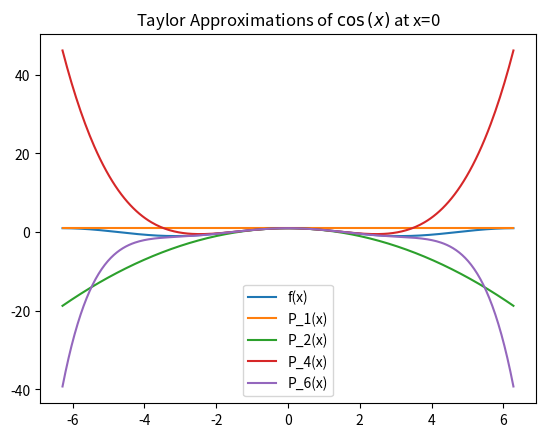

Python code for this plot:
import sympy as sp
import matplotlib.pyplot as plt
import numpy as np

def find_var(expr): #helper function
    """
    Helper function to find the variable of expansion in a sympy expression.

    Parameters
    ----------
    expr : sympy.Expr
        The expression from which to infer the variable.
    Returns
    -------
    sympy.Symbol
        The variable of expansion.
    Raises
    ------
    ValueError
        If 'expr' has zero or more than one free symbol.
    Example
    -------
    import sympy as sp
    x = sp.Symbol('x')
    expr = sp.exp(x) + sp.sin(x)
    print(find_var(expr))  # Output: x
    """
    variables = expr.free_symbols
    if len(variables) != 1:
        raise ValueError("0 or > 1 free symbols")
    return list(variables)[0]

def taylor_series ( expr , point , n , var = None ):

    """
        Construct the n-th order Taylor polynomial of 'expr' about 'point',
        symbolically, using term-by-term differentiation.

        Parameters
        ----------
        expr : sympy.Expr or str
            The function to expand, e.g. sympy.exp(x) or "exp(x)*sin(x)".
        point : int, float, or sympy number
            The expansion point x_0.
        n : int
            The order of the Taylor polynomial (must satisfy n >= 0).
        var : sympy.Symbol, optional
            The variable of expansion. If None, its inferred
            automatically from 'expr' (raises an error if 'expr' has zero
            or more than one free symbol and var was not supplied).

        Returns
        -------
        dict
            {
                "polynomial": sympy.Expr,  # P_n(x), fully simplified
                "terms": list[sympy.Expr], # individual terms, term[k] is the kth-order contribution
                "remainder": sympy.Expr,   # symbolic R_n(x) with a fresh symbol xi
                "latex": str               # LaTeX string of the polynomial
            }

        Raises
        ------
        ValueError
            If n < 0, if 'var' cannot be inferred, or if 'expr' is not
            n+1 times differentiable at a symbolic level.
            
        Example
        -------
        import sympy as sp
        x = sp.Symbol('x')
        print(taylor_series(sp.exp(x), 0, 2))
        """

    if (type(expr) == str):
        expr = sp.sympify(expr)
    if var == None:
        var = find_var(expr)
    if type(n) != int or n < 0:
        raise ValueError("n must be a positive integer")

    return_expr = 0
    return_data = {"polynomial":return_expr,
                   "terms" : [],
                   "remainder" : return_expr,
                   "latex":""}

    for i in range(n+1):
        derivative = expr.diff(var,i).subs(var,point)

        if derivative == sp.nan:
            raise ValueError(f"derivative not defined at {point} for n = {n}, function is not differentiable at {point}")
        elif derivative == sp.zoo:
            raise ValueError(f"derivative not defined at {point} for n = {n}, limit goes to infinity")

        term = derivative/sp.factorial(i) * (var-point)**(i)
        return_expr += term
        return_data["terms"].append(term)
    return_data["polynomial"] = return_expr
    return_data["latex"] = sp.latex(return_expr)

    xi = sp.symbols('xi')
    return_data["remainder"] = (expr.diff(var,n+1).subs(var,xi) / sp.factorial(n+1) ) * (var-point)**(n+1)

    return return_data

def evaluate_and_compare(expr, point, n, x_eval, var=None):
    """
    Evaluates a Taylor polynomial and the function's value at a specific point to compute errors.

    Parameters
    ----------
    expr : sympy.Expr or str
        The function to approximate.
    point : float or int
        The expansion point x_0 for the Taylor series.
    n : int
        The order of the Taylor polynomial.
    x_eval : float
        The point at which to evaluate both the function and the approximation.
    var : sympy.Symbol, optional
        The variable of expansion. Inferred automatically if None.

    Returns
    -------
    dict
        A dictionary containing:
        - "approx": The numerical value of the Taylor polynomial at x_eval.
        - "true_value": The numerical value of the actual function at x_eval.
        - "abs_error": The absolute difference between true_value and approx.
        - "rel_error": The relative error of the approximation.

    Example
    -------
    print(evaluate_and_compare('exp(x)', 0, 3, 0.5))
    """
    if (type(expr) == str):
            expr = sp.sympify(expr)
    if var == None:
            var=find_var(expr)
    series = taylor_series(expr,point,n,var)

    approx = sp.N(series["polynomial"].subs(var,x_eval))
    true_value = sp.N(expr.subs(var,x_eval))
    abs_error = abs(true_value - approx)
    rel_error = abs_error/abs(true_value)
    return {"approx" : approx, "true_value" : true_value, "abs_error" : abs_error, "rel_error" : rel_error}

def plot_taylor_approximations(expr, point, orders,x_range, var=None):
    """
    Plots the true function 'expr' alongside its Taylor polynomial approximations 
    for various orders over a specified range using matplotlib.

    Parameters
    ----------
    expr : sympy.Expr or str
        The function to approximate and plot.
    point : int, float, or sympy number
        The expansion point x_0 for the Taylor series.
    orders : list[int]
        A list of polynomial orders to plot (e.g., [1, 2, 4, 6]).
    x_range : list[float] or tuple[float, float]
        The lower and upper bounds for the x-axis domain [xmin, xmax].
    var : sympy.Symbol, optional
        The variable of expansion. Inferred automatically from 'expr' if None.

    Returns
    -------
    None
        Saves the resulting plot as 'taylor_plot.png' to the current directory.

    Raises
    ------
    ValueError
        If 'var' cannot be inferred or if orders contain invalid values.

    Example
    -------
    import sympy as sp
    x = sp.Symbol('x')
    plot_taylor_approximations(sp.cos(x), 0, [1, 2, 4, 6], [-6.28, 6.28])
    """

    if (type(expr) == str):
        expr = sp.sympify(expr)

    if type(orders) == int:
        orders = [orders]
    elif type(orders) != list:
         raise ValueError("orders must be an integer or a list of integers")
    x_arr = np.linspace(x_range[0],x_range[1],300)
    if var == None:
        var = find_var(expr)
    f = sp.lambdify(var,expr)
    y_f = f(x_arr)
    if np.isscalar(y_f): #to avoid value error incase the whole array is shrunk to one value
        y_f = np.full_like(x_arr, y_f)

    plt.plot(x_arr,y_f,label = "f(x)")
    for order in orders:
        series = taylor_series(expr,point, order,var)
        der = sp.lambdify(var,series["polynomial"])
        y_arr = der(x_arr)
        label = f"P_{order}(x)"

        if np.isscalar(y_arr):
            y_arr = np.full_like(x_arr, y_arr)

        plt.plot(x_arr,y_arr,label=label)
    plt.legend()
    plt.title(f"Taylor Approximations of ${sp.latex(expr)}$ at x={point}")
    plt.savefig('taylor_plot.png', dpi=300)
    


if __name__ == "__main__":
    x = sp.Symbol('x')

    #test case i
    print("Test case i: ")
    expr = sp.exp(x)
    x0 = 0
    N = [1,3,5]
    print(f"For {expr}")
    for n in N:
        tc1 = evaluate_and_compare(expr,x0,n,0.5)
        print(f"at n = {n}: Absolute error = {tc1['abs_error']}, Relative error = {tc1['rel_error']}")

    #test case ii
    print("\nTest case ii: ")
    expr = sp.sin(x)
    x0 = 0
    n=7
    tc2 = taylor_series(expr,x0,n)
    print(f"\nFor {expr} at n = {n}:")
    print(f"Terms: {tc2['terms']}")
    print("(all even order terms vanished)")

    #test case iii
    print("\nTest case iii: ")
    expr = sp.ln(x)
    x0 = 1
    n = 4
    tc3 = evaluate_and_compare(expr,x0,n,1.2)
    print(f"\nFor {expr} at n = {n}:")
    print(f"P_4(1.2) = {tc3['approx']}, ln(1.2) = {tc3['true_value']}")
    print(f"Absolute error = {tc3['abs_error']}, Relative error = {tc3['rel_error']}")

    #test case iv
    print("\nTest case iv: ")
    expr = 1/(1-x)
    x0 = 0
    n = 5
    xin = [0.9,1.5]
    tc4_1 = evaluate_and_compare(expr,x0,n,xin[0])
    tc4_2 = evaluate_and_compare(expr,x0,n,xin[1])
    print(f"\nFor {expr} at n = {n}:")
    print(f"P_5(0.9) = {tc4_1['approx']}, 1/(1-{xin[0]}) = {tc4_1['true_value']}")
    print(f"Absolute error = {tc4_1['abs_error']}, Relative error = {tc4_1['rel_error']}")
    print(f"P_5(1.5) = {tc4_2['approx']}, 1/(1-{xin[1]}) = {tc4_2['true_value']}")
    print(f"Absolute error = {tc4_2['abs_error']}, Relative error = {tc4_2['rel_error']}")

    #test case v
    #tc 5.1
    print("\nTest case 5.1: ")
    expr = x**2
    n = 0
    x0 = x
    tc5_1 = taylor_series(expr, x0, 0, x)
    print(f"When n = 0, derivative of {expr} is still {tc5_1['polynomial']}")

    x0 = 2
    tc5_1 = taylor_series(expr, x0, 0, x)
    print(f"When n = 0, {expr} at x = {x0} is still {tc5_1['polynomial']}")

    #tc 5.2
    print("\nTest case 5.2: ")
    try:
        tc5_1 = taylor_series(expr, x0, -1, x)

    except ValueError as msg:
        print(f"Error: {msg}")
    try:
        tc5_1 = taylor_series(expr, x0, "a", x)
    except ValueError as msg:
        print(f"Error: {msg}")

    #tc 5.3
    print("\nTest case 5.3: ")
    try:
        expr = sp.Integer(5)
        taylor_series(expr,x0,3)
    except ValueError as msg:
        print(f"Error: {msg}")
    #tc 5.4
    print("\nTest case 5.4: ")
    try:
        y = sp.Symbol('y')
        expr = x*y
        taylor_series(expr,x0,2)
    except ValueError as msg:
            print(f"Error: {msg}")

    #tc 5.5
    print("\nTest case 5.5: ")
    try:
        expr = sp.Abs(x)
        taylor_series(expr,0,1)
    except ValueError as msg:
            print(f"Error: {msg}")
    try:
        expr = sp.sqrt(x)
        taylor_series(expr,0,1)
    except ValueError as msg:
        print(f"Error: {msg}")

    #tc 5.6
    print("\nTest case 5.6: ")
    try:
        expr = sp.ln(x)
        x0 = 1
        tc_5_6 = taylor_series(expr,x0,1)
        print(f"Polynomial for lnx for x0 = {x0} is {tc_5_6['polynomial']}")
        x0 = sp.Symbol('x0')
        tc_5_6 = taylor_series(expr,x0,1)
        print(f"Polynomial for lnx for x0 = {x0} is {tc_5_6['polynomial']}")
    except ValueError as msg:
            print(f"Error: {msg}")

    #test case vi
    print("\nTest case vi: (image saved as taylor_plot.png)")
    expr = sp.cos(x)
    range_vi = float(2 * np.pi)
    plot_taylor_approximations(expr, 0, [1,2,4,6], [-range_vi, range_vi])  
